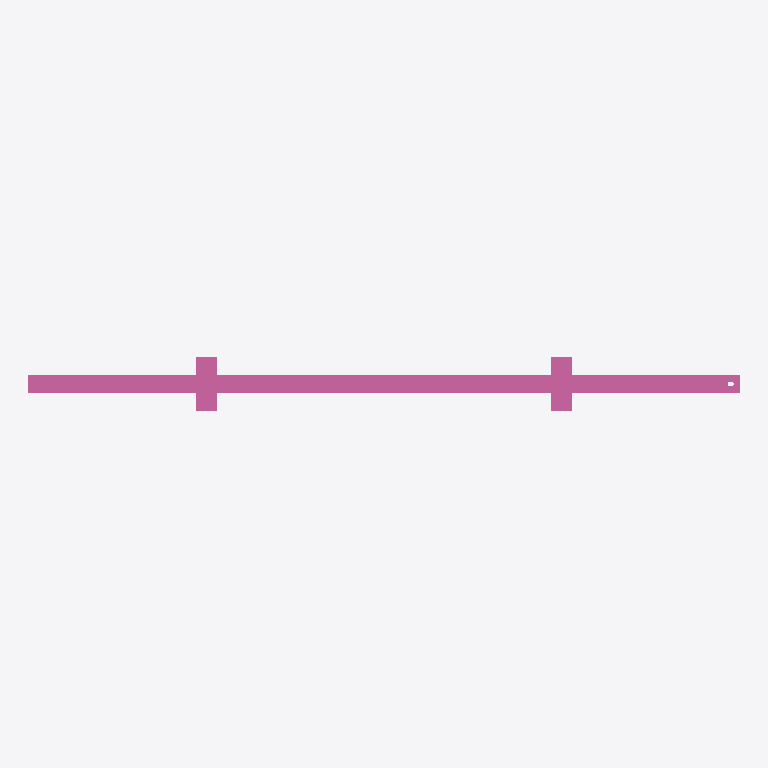
Plan cut of the same IFC building model at storey 'Ebene 0' (level 0.00 m, cut at 1.40 m), seen from above with north up, elements coloured by IFC class: 1 railing (pink). No cut surface shows.
Extent 2.0 m × 0.1 m × 1.1 m (x, y, z). Storeys (1): Ebene 0 at 0.00 m. Elements (1): 1 IfcRailing.

HEADER;
FILE_DESCRIPTION(('ViewDefinition [CoordinationView_V2.0]','ExchangeRequirement []'),'2;1');
FILE_NAME('','2024-05-07T10:23:10',(''),(''),'ODA IFC SDK 22.6','22.1.1.516 - Exporter 22.1.1.516 - Default UI','');
FILE_SCHEMA(('IFC4'));
ENDSEC;
DATA;
#93=IFCPROJECT('3JkdSrIPPFBg8WI9Yiw3Uw',#20,'',$,$,'','',(#86),#83);
#105=IFCSITE('3JkdSrIPPFBg8WI9Yiw3Uu',#20,'Default',$,$,#104,$,$,.ELEMENT.,(42,24,53,508911),(-71,-15,-29,-58837),0.0,$,$);
#95=IFCBUILDING('3JkdSrIPPFBg8WI9Yiw3Ux',#20,'',$,$,#16,$,'',.ELEMENT.,$,$,#94);
#98=IFCBUILDINGSTOREY('3JkdSrIPPFBg8WI9XJ5yzH',#20,'Ebene 0',$,'Ebene:Ebene 1',#97,$,'Ebene 0',.ELEMENT.,0.0);
#584=IFCRAILING('1i6pAm_OnA7es5OO9i1h5d',#20,'DB_Gelaender_S02_S10_Links:DB_Gelaender_S02_S10_Links:5954',$,'DB_Gelaender_S02_S10_Links:DB_Gelaender_S02_S10_Links',#583,#580,'5954',.NOTDEFINED.);
ENDSEC;
